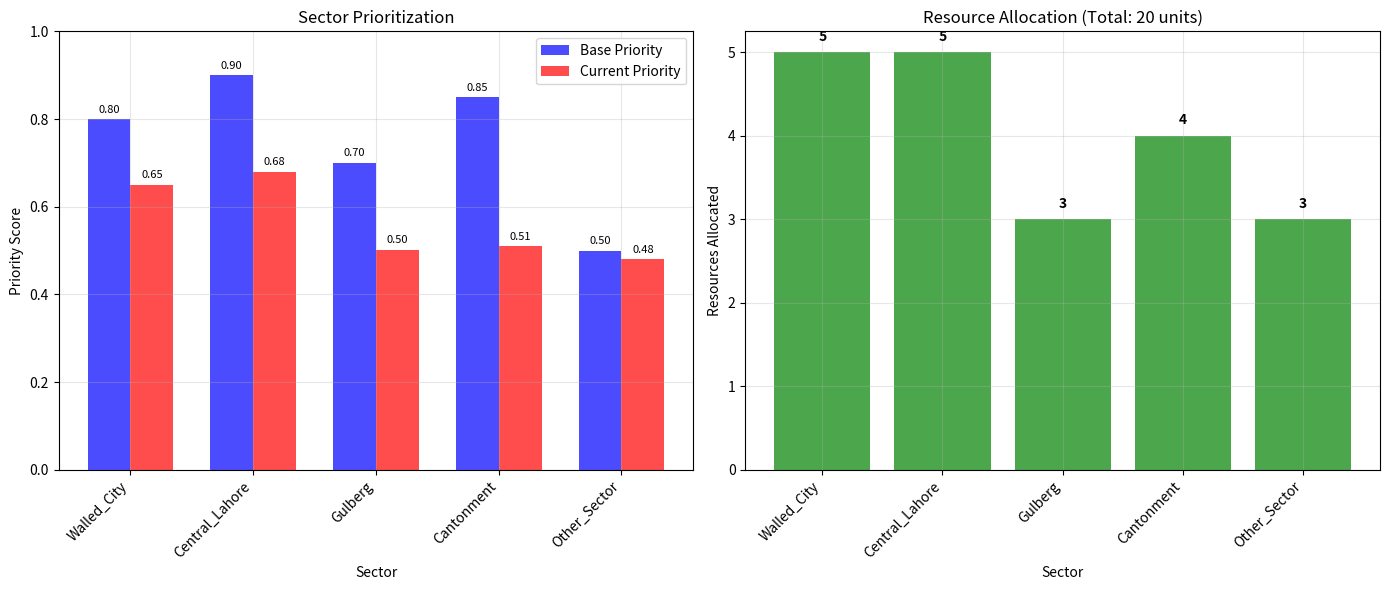

Here is the Python script that generated this plot:
import numpy as np
from dataclasses import dataclass
from typing import Dict, List
import json
import matplotlib.pyplot as plt
import random


@dataclass
class SectorPriority:
    """Simple sector prioritization system"""
    sector_name: str
    base_priority: float  # Fixed importance (e.g., airport = 0.9, park = 0.3)
    threat_activity: float = 0.0  # Recent threat scores in this sector
    last_update_time: float = 0.0
    current_priority: float = 0.0


class SimpleSectorAllocator:
    """
    Simplified sector prioritization without complex bandit algorithms
    Updates priorities based on recent threat activity
    """

    def __init__(self, sectors: List[Dict]):
        """
        Initialize with sectors and their base priorities
        Example sectors:
        [
            {"name": "Airport", "base_priority": 0.9, "assets": ["airport"]},
            {"name": "Government", "base_priority": 0.8, "assets": ["gov_house"]},
            {"name": "Heritage", "base_priority": 0.7, "assets": ["lahore_fort", "badshahi_mosque"]},
        ]
        """
        self.sectors = {}
        for sector_data in sectors:
            self.sectors[sector_data["name"]] = SectorPriority(
                sector_name=sector_data["name"],
                base_priority=sector_data["base_priority"],
                current_priority=sector_data["base_priority"]
            )

        # Track recent threats per sector
        self.threat_history = {name: [] for name in self.sectors.keys()}
        self.time_decay = 0.9  # How quickly old threats are forgotten

    def update_from_threat_assessment(self, threat_data: List[Dict]):
        """Update sector priorities based on new threat assessments"""

        # Reset activity scores
        for sector in self.sectors.values():
            sector.threat_activity = 0.0

        # Sum threat scores by sector
        for threat in threat_data:
            sector = threat.get('asset_sector', 'Other_Sector')
            if sector in self.sectors:
                self.sectors[sector].threat_activity += threat['overall_score']
                # Keep history for trend analysis
                self.threat_history[sector].append(threat['overall_score'])
                if len(self.threat_history[sector]) > 10:  # Keep last 10
                    self.threat_history[sector].pop(0)

        # Update priorities
        for sector_name, sector in self.sectors.items():
            # Calculate dynamic component based on recent threats
            if self.threat_history[sector_name]:
                avg_threat = np.mean(self.threat_history[sector_name])
                # Normalize threat to 0-0.5 range (so base priority still matters)
                threat_component = min(0.5, avg_threat / 20)
            else:
                threat_component = 0

            # Combine base priority with threat activity
            sector.current_priority = (
                    sector.base_priority * 0.6 +  # Base importance (60%)
                    threat_component * 0.4  # Recent threats (40%)
            )

            # Add small bonus for sudden threat spikes
            if len(self.threat_history[sector_name]) >= 2:
                recent_change = self.threat_history[sector_name][-1] - self.threat_history[sector_name][-2]
                if recent_change > 5:  # Sudden spike
                    sector.current_priority = min(1.0, sector.current_priority + 0.1)

    def get_priority_order(self) -> List[str]:
        """Get sectors in priority order"""
        sorted_sectors = sorted(
            self.sectors.items(),
            key=lambda x: x[1].current_priority,
            reverse=True
        )
        return [sector[0] for sector in sorted_sectors]

    def get_resources_allocation(self, total_resources: int, epsilon: float = 0.1) -> Dict[str, int]:
        """Allocate resources (sensors, interceptors) based on priority with ε-greedy exploration"""

        # ======= ε-GREEDY ENHANCEMENT =======
        # ε% of the time: Explore (allocate 1 unit to random low-priority sector)
        # (1-ε)% of the time: Exploit (use normal priority-based allocation)

        if random.random() < epsilon:  # Exploration phase (ε% chance)
            print(f"[ε-GREEDY: EXPLORATION MODE] Allocating 1 unit to lowest-priority sector")

            # Get lowest priority sector
            sorted_sectors = sorted(self.sectors.items(), key=lambda x: x[1].current_priority)
            low_priority_sector = sorted_sectors[0][0]  # Worst sector

            # Normal allocation for (total-1) resources
            allocation = self._get_basic_allocation(total_resources - 1)

            # Add 1 exploration unit to lowest priority sector
            allocation[low_priority_sector] = allocation.get(low_priority_sector, 0) + 1
            return allocation
        else:  # Exploitation phase (normal)
            return self._get_basic_allocation(total_resources)

    def _get_basic_allocation(self, total_resources: int) -> Dict[str, int]:
        """Basic proportional allocation (helper method)"""
        priorities = {name: sector.current_priority for name, sector in self.sectors.items()}
        total_priority = sum(priorities.values())

        allocation = {}
        allocated_so_far = 0

        # First pass: proportional allocation
        for sector_name, priority in priorities.items():
            resources = int((priority / total_priority) * total_resources)
            allocation[sector_name] = resources
            allocated_so_far += resources

        # Second pass: distribute remaining units to highest priorities
        remaining = total_resources - allocated_so_far
        if remaining > 0:
            priority_order = self.get_priority_order()
            for sector_name in priority_order:
                if remaining <= 0:
                    break
                allocation[sector_name] += 1
                remaining -= 1

        return allocation

    def visualize_priorities(self):
        """Simple visualization of sector priorities"""
        sectors = list(self.sectors.keys())
        priorities = [self.sectors[s].current_priority for s in sectors]
        base_priorities = [self.sectors[s].base_priority for s in sectors]

        fig, (ax1, ax2) = plt.subplots(1, 2, figsize=(14, 6))

        # Priority bars
        x = np.arange(len(sectors))
        width = 0.35

        bars1 = ax1.bar(x - width / 2, base_priorities, width, label='Base Priority', alpha=0.7, color='blue')
        bars2 = ax1.bar(x + width / 2, priorities, width, label='Current Priority', alpha=0.7, color='red')

        ax1.set_xlabel('Sector')
        ax1.set_ylabel('Priority Score')
        ax1.set_title('Sector Prioritization')
        ax1.set_xticks(x)
        ax1.set_xticklabels(sectors, rotation=45, ha='right')
        ax1.legend()
        ax1.grid(True, alpha=0.3)
        ax1.set_ylim(0, 1.0)

        # Add value labels on bars
        for bars in [bars1, bars2]:
            for bar in bars:
                height = bar.get_height()
                ax1.text(bar.get_x() + bar.get_width() / 2., height + 0.01,
                         f'{height:.2f}', ha='center', va='bottom', fontsize=8)

        # Resource allocation
        allocation = self.get_resources_allocation(total_resources=20)
        resources = [allocation.get(s, 0) for s in sectors]

        bars = ax2.bar(sectors, resources, color='green', alpha=0.7)
        ax2.set_xlabel('Sector')
        ax2.set_ylabel('Resources Allocated')
        ax2.set_title('Resource Allocation (Total: 20 units)')
        ax2.set_xticks(range(len(sectors)))
        ax2.set_xticklabels(sectors, rotation=45, ha='right')
        ax2.grid(True, alpha=0.3)

        # Add value labels
        for bar, res in zip(bars, resources):
            ax2.text(bar.get_x() + bar.get_width() / 2, bar.get_height() + 0.1,
                     f'{res}', ha='center', va='bottom', fontweight='bold')

        plt.tight_layout()
        plt.show()

    def export_for_pygame_visualization(self, filename='sector_allocation_3d.json'):
        """
        Export sector allocation data for 3D PyGame visualization
        Format specifically designed for your urban defense simulation
        """
        print(f"\nExporting data for PyGame 3D visualizer to {filename}...")

        # Get current allocation
        allocation = self.get_resources_allocation(total_resources=15)
        priority_order = self.get_priority_order()

        # Define 3D positions for Lahore sectors (approximate coordinates)
        # These would be replaced with actual GPS coordinates in your visualizer
        sector_positions_3d = {
            'Walled_City': {'x': -200, 'y': 100, 'z': 50, 'color': 'red'},
            'Central_Lahore': {'x': 0, 'y': 0, 'z': 100, 'color': 'blue'},
            'Gulberg': {'x': 150, 'y': -50, 'z': 80, 'color': 'green'},
            'Cantonment': {'x': -100, 'y': 150, 'z': 60, 'color': 'orange'},
            'Other_Sector': {'x': 100, 'y': 200, 'z': 40, 'color': 'purple'}
        }

        # Create comprehensive export data
        export_data = {
            'metadata': {
                'export_time': '2024-01-15T12:00:00',
                'total_resources': 15,
                'epsilon_value': 0.1,
                'simulation_phase': '3.3.2'
            },
            'sector_data': [],
            'allocation_summary': {
                'total_units_allocated': sum(allocation.values()),
                'highest_priority_sector': priority_order[0] if priority_order else 'none',
                'lowest_priority_sector': priority_order[-1] if priority_order else 'none'
            }
        }

        # Populate sector data
        for sector_name, sector_obj in self.sectors.items():
            sector_info = {
                'name': sector_name,
                'base_priority': sector_obj.base_priority,
                'current_priority': sector_obj.current_priority,
                'resources_allocated': allocation.get(sector_name, 0),
                'threat_history': self.threat_history.get(sector_name, []),
                'threat_activity': sector_obj.threat_activity,
                'visualization': {
                    'position': sector_positions_3d.get(sector_name, {'x': 0, 'y': 0, 'z': 0}),
                    'size': 10 + (allocation.get(sector_name, 0) * 5),
                    'color': sector_positions_3d.get(sector_name, {}).get('color', 'white'),
                    'label': f"{sector_name}: {allocation.get(sector_name, 0)} units"
                },
                'assets': []
            }

            # Add strategic recommendations
            if sector_obj.current_priority > 0.7:
                sector_info['recommendation'] = 'HIGH ALERT: Deploy maximum defenses'
            elif sector_obj.current_priority > 0.5:
                sector_info['recommendation'] = 'MODERATE: Maintain current coverage'
            else:
                sector_info['recommendation'] = 'LOW: Patrol only'

            export_data['sector_data'].append(sector_info)

        # Add threat assessment data if available
        export_data['threat_assessment'] = {
            'total_threats_detected': sum(len(threats) for threats in self.threat_history.values()),
            'highest_threat_sector': max(self.threat_history.items(),
                                         key=lambda x: np.mean(x[1]) if x[1] else 0,
                                         default=('none', []))[0]
        }

        # Save to JSON file
        with open(filename, 'w') as f:
            json.dump(export_data, f, indent=2)

        print(f"✓ Exported {len(export_data['sector_data'])} sectors to {filename}")
        print(f"✓ Total resources allocated: {export_data['allocation_summary']['total_units_allocated']}")
        print(f"✓ Highest priority: {export_data['allocation_summary']['highest_priority_sector']}")

        return export_data


# ====== INTEGRATION WITH EXISTING SYSTEM ======

def integrate_with_threat_calculator():
    """Example of how to integrate with your existing ThreatScoreCalculator"""

    # Define Lahore sectors with base priorities
    lahore_sectors = [
        {"name": "Walled_City", "base_priority": 0.8, "assets": ["lahore_fort", "badshahi_mosque"]},
        {"name": "Central_Lahore", "base_priority": 0.9, "assets": ["gov_house", "mayo_hospital"]},
        {"name": "Gulberg", "base_priority": 0.7, "assets": ["liberty_market", "broadcast_tower"]},
        {"name": "Cantonment", "base_priority": 0.85, "assets": ["Cantt"]},
        {"name": "Other_Sector", "base_priority": 0.5,
         "assets": ["airport", "power_plant", "university", "water_plant"]},
    ]

    # Initialize allocator
    allocator = SimpleSectorAllocator(lahore_sectors)

    # Simulate threat updates (would come from your ThreatScoreCalculator)
    sample_threats = [
        {'asset_sector': 'Walled_City', 'overall_score': 8.5},
        {'asset_sector': 'Central_Lahore', 'overall_score': 6.2},
        {'asset_sector': 'Central_Lahore', 'overall_score': 7.8},
        {'asset_sector': 'Gulberg', 'overall_score': 4.1},
        {'asset_sector': 'Other_Sector', 'overall_score': 9.0},  # Airport threat
    ]

    # Update priorities
    allocator.update_from_threat_assessment(sample_threats)

    # Get results
    priority_order = allocator.get_priority_order()

    print("=" * 60)
    print("LAHORE URBAN DEFENSE - SECTOR PRIORITIZATION")
    print("=" * 60)
    print("\nSector Priority Order (After Threat Assessment):")
    print("-" * 50)
    for i, sector in enumerate(priority_order, 1):
        current = allocator.sectors[sector].current_priority
        base = allocator.sectors[sector].base_priority
        change = current - base
        change_symbol = "↑" if change > 0 else "↓" if change < 0 else "→"
        print(f"{i}. {sector:15} Priority: {current:.3f} (Base: {base:.2f}) {change_symbol}{abs(change):.3f}")

    print("\n" + "-" * 50)
    print("Resource Allocation (15 Total Units):")
    print("-" * 50)

    # Run allocation 5 times to show ε-greedy in action
    for run in range(1, 6):
        resource_allocation = allocator.get_resources_allocation(total_resources=15, epsilon=0.1)
        print(f"\nRun {run}:")
        total_allocated = 0
        for sector in priority_order:
            resources = resource_allocation.get(sector, 0)
            print(f"  {sector:15}: {resources:2d} units")
            total_allocated += resources

    print("\n" + "=" * 60)
    print("ε-GREEDY EXPLANATION:")
    print("- 90% of time: Normal priority-based allocation")
    print("- 10% of time: +1 unit to lowest-priority sector")
    print("- Prevents complete neglect of any area")
    print("- Allows discovery of emerging threats")
    print("=" * 60)

    # Visualize
    print("\nGenerating visualization...")
    allocator.visualize_priorities()

    # Export for 3D PyGame visualizer
    pygame_data = allocator.export_for_pygame_visualization('lahore_defense_3d.json')



    return allocator, pygame_data


if __name__ == "__main__":
    integrate_with_threat_calculator()
